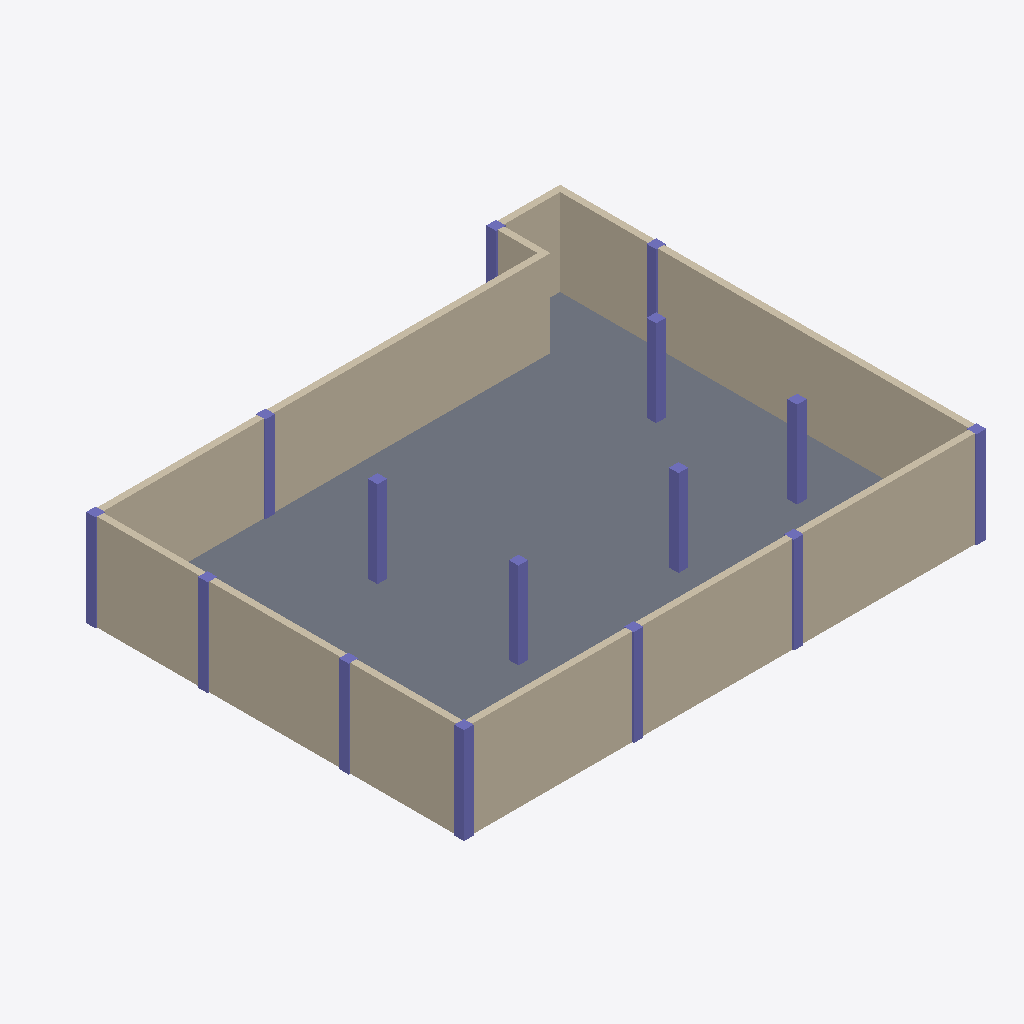
Isometric view of an IFC building model (IFC-SPF (STEP), schema IFC4, length unit millimetre), seen from the south-west, elements coloured by IFC class: 15 columns (violet), 6 walls (beige), 1 slab (grey).
Extent 16.3 m × 13.3 m × 3.0 m (x, y, z). Storeys (1): Level 1 at 0.00 m. Elements (22): 15 IfcColumn, 6 IfcWallStandardCase, 1 IfcSlab.

HEADER;
FILE_DESCRIPTION(('ViewDefinition [Design_Transfer_View]','Option [Drawing Scale: [number]]','Option [Global Unique Identifiers (GUID): Keep existing]','Option [Elements to export: Visible elements (on all stories)]','Option [Partial Structure Display: Entire Model]','Option [IFC Domain: All]','Option [Structural Function: All Elements]','Option [Convert Grid elements: On]','[27 more]'),'2;1');
FILE_NAME('5A-A.ifc','2019-08-06T15:55:09',(''),(''),'The EXPRESS Data Manager Version 5.02.0100.09 : 26 Sep 2013','IFC file generated by GRAPHISOFT ARCHICAD-64 21.0.0 CHI FULL Windows version (IFC add-on version: 4019 CHI FULL).','');
FILE_SCHEMA(('IFC4'));
ENDSEC;
DATA;
#69=IFCPROJECT('19teXh5y99q8qCViVKuyL5',#12,'项目编号',$,$,'项目名称','项目状态',(#65),#52);
#94=IFCSITE('19teXh5y99q8qCViVKuyL7',#12,'Default',$,'',#91,$,$,.ELEMENT.,$,$,$,$,$);
#121=IFCBUILDING('19teXh5y99q8qCViVKuyL4',#12,'',$,$,#119,$,'',.ELEMENT.,$,$,$);
#158=IFCBUILDINGSTOREY('19teXh5y99q8qCViSh6DfC',#12,'Level 1',$,$,#156,$,'Level 1',.ELEMENT.,0.0);
#2230=IFCSLAB('0L$OYysjn8WQKB2fLhZG_K',#12,'楼板:常规 - 300mm:320572',$,'楼板:常规 - 300mm',#2187,#2227,'320572',.FLOOR.);
#242=IFCWALLSTANDARDCASE('0WFqivnXf99faoOf16jQg3',#12,'基本墙:常规 - 200mm:313772',$,'基本墙:常规 - 200mm:398',#179,#236,'313772',$);
#487=IFCWALLSTANDARDCASE('0WFqivnXf99faoOf16jQgD',#12,'基本墙:常规 - 200mm:313803',$,'基本墙:常规 - 200mm:398',#446,#483,'313803',$);
#392=IFCWALLSTANDARDCASE('0WFqivnXf99faoOf16jQgC',#12,'基本墙:常规 - 200mm:313802',$,'基本墙:常规 - 200mm:398',#351,#388,'313802',$);
#772=IFCWALLSTANDARDCASE('0WFqivnXf99faoOf16jQg8',#12,'基本墙:常规 - 200mm:313806',$,'基本墙:常规 - 200mm:398',#731,#768,'313806',$);
#677=IFCWALLSTANDARDCASE('0WFqivnXf99faoOf16jQgB',#12,'基本墙:常规 - 200mm:313805',$,'基本墙:常规 - 200mm:398',#636,#673,'313805',$);
#1428=IFCCOLUMN('0L$OYysjn8WQKB2fLhZG_9',#12,'钢管混凝土柱-矩形:标准:320545',$,'标准',#1417,#1425,'320545',$);
#1197=IFCCOLUMN('0L$OYysjn8WQKB2fLhZG_p',#12,'钢管混凝土柱-矩形:标准:320539',$,'标准',#1186,#1194,'320539',$);
#1351=IFCCOLUMN('0L$OYysjn8WQKB2fLhZG_t',#12,'钢管混凝土柱-矩形:标准:320543',$,'标准',#1340,#1348,'320543',$);
#1120=IFCCOLUMN('0L$OYysjn8WQKB2fLhZG_n',#12,'钢管混凝土柱-矩形:标准:320537',$,'标准',#1109,#1117,'320537',$);
#1009=IFCCOLUMN('0L$OYysjn8WQKB2fLhZG_$',#12,'钢管混凝土柱-矩形:标准:320535',$,'标准',#829,#1006,'320535',$);
#1274=IFCCOLUMN('0L$OYysjn8WQKB2fLhZG_r',#12,'钢管混凝土柱-矩形:标准:320541',$,'标准',#1263,#1271,'320541',$);
#1736=IFCCOLUMN('0L$OYysjn8WQKB2fLhZG_1',#12,'钢管混凝土柱-矩形:标准:320553',$,'标准',#1725,#1733,'320553',$);
#1505=IFCCOLUMN('0L$OYysjn8WQKB2fLhZG_B',#12,'钢管混凝土柱-矩形:标准:320547',$,'标准',#1494,#1502,'320547',$);
#2121=IFCCOLUMN('0L$OYysjn8WQKB2fLhZG_G',#12,'钢管混凝土柱-矩形:标准:320568',$,'标准',#2110,#2118,'320568',$);
#2044=IFCCOLUMN('0L$OYysjn8WQKB2fLhZG_P',#12,'钢管混凝土柱-矩形:标准:320561',$,'标准',#2033,#2041,'320561',$);
#1659=IFCCOLUMN('0L$OYysjn8WQKB2fLhZG_F',#12,'钢管混凝土柱-矩形:标准:320551',$,'标准',#1648,#1656,'320551',$);
#1813=IFCCOLUMN('0L$OYysjn8WQKB2fLhZG_3',#12,'钢管混凝土柱-矩形:标准:320555',$,'标准',#1802,#1810,'320555',$);
#582=IFCWALLSTANDARDCASE('0WFqivnXf99faoOf16jQgA',#12,'基本墙:常规 - 200mm:313804',$,'基本墙:常规 - 200mm:398',#541,#578,'313804',$);
#1890=IFCCOLUMN('0L$OYysjn8WQKB2fLhZG_5',#12,'钢管混凝土柱-矩形:标准:320557',$,'标准',#1879,#1887,'320557',$);
#1582=IFCCOLUMN('0L$OYysjn8WQKB2fLhZG_D',#12,'钢管混凝土柱-矩形:标准:320549',$,'标准',#1571,#1579,'320549',$);
#1967=IFCCOLUMN('0L$OYysjn8WQKB2fLhZG_7',#12,'钢管混凝土柱-矩形:标准:320559',$,'标准',#1956,#1964,'320559',$);
ENDSEC;